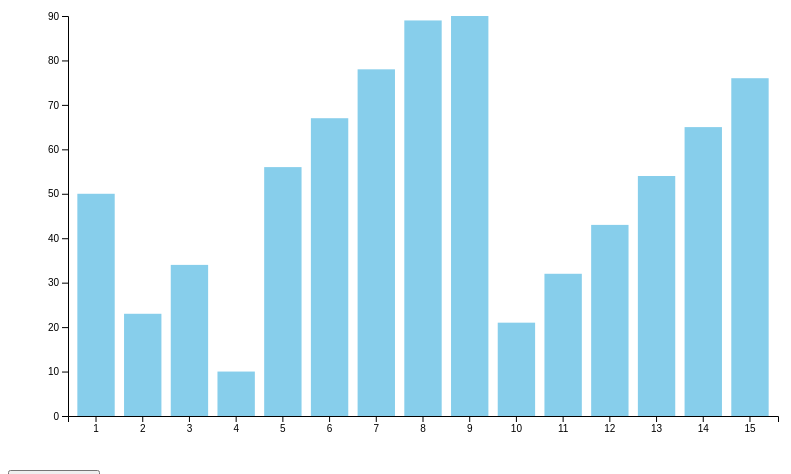
D3 v7 page, settled after 360 driven frames (6 s of simulated time); the page loaded 1 data file(s).


// ── script.js
window.onload = function () {
  const margin = { top: 50, right: 30, bottom: 50, left: 60 };
  const width = 800 - margin.left - margin.right;
  const height = 500 - margin.top - margin.bottom;

  const svg = d3
    .select("#chart")
    .append("svg")
    .attr("width", width + margin.left + margin.right)
    .attr("height", height + margin.top + margin.bottom)
    .append("g")
    .attr("transform", `translate(${margin.left},${margin.top})`);

  d3.csv("../data/random_data.csv").then((raw) => {
    let data = raw
      .map((d, i) => ({ name: String(i + 1), value: +d.x }))
      .filter((d) => !isNaN(d.value));

    let x = d3
      .scaleBand()
      .domain(data.map((d) => d.name))
      .range([0, width])
      .padding(0.2);

    let y = d3
      .scaleLinear()
      .domain([0, d3.max(data, (d) => d.value)])
      .range([height, 0]);


    svg
      .append("g")
      .attr("class", "x-axis")
      .attr("transform", `translate(0,${height})`)
      .call(d3.axisBottom(x));

    svg.append("g").attr("class", "y-axis").call(d3.axisLeft(y));

    // X Axis Label
    svg.append("text")
      .attr("class", "x label")
      .attr("text-anchor", "middle")
      .attr("x", width / 2)
      .attr("y", height + 40)
      .style("font-size", "16px")
      .style("fill", "white")
      .text("Index");

    // Y Axis Label
    svg.append("text")
      .attr("class", "y label")
      .attr("text-anchor", "middle")
      .attr("transform", `rotate(-90)`)
      .attr("x", -height / 2)
      .attr("y", -45)
      .style("font-size", "16px")
      .style("fill", "white")
      .text("Value");

    svg
      .selectAll(".bar")
      .data(data, (d) => d.name)
      .enter()
      .append("rect")
      .attr("class", "bar")
      .attr("x", (d) => x(d.name))
      .attr("y", (d) => y(d.value))
      .attr("width", x.bandwidth())
      .attr("height", (d) => height - y(d.value))
      .attr("fill", "skyblue");

    svg
      .append("text")
      .attr("x", width / 2)
      .attr("y", -20)
      .attr("text-anchor", "middle")
      .style("font-size", "18px")
      .style("fill", "white")
      .text("Bar Chart from random_data.csv");

    document.getElementById("update-button").onclick = async function () {
      let arr = data.slice();
      let bars = svg.selectAll(".bar");
      let n = arr.length;
      for (let i = 0; i < n - 1; i++) {
        let minIdx = i;
        for (let j = i + 1; j < n; j++) {
          if (arr[j].value < arr[minIdx].value) {
            minIdx = j;
          }
        }
        if (minIdx !== i) {
          [arr[i], arr[minIdx]] = [arr[minIdx], arr[i]];
          arr.forEach((d, idx) => (d.name = String(idx + 1)));
          x.domain(arr.map((d) => d.name));
          bars
            .data(arr, (d) => d.name)
            .transition()
            .duration(300)
            .attr("x", (d) => x(d.name));
          await new Promise((resolve) => setTimeout(resolve, 420));
        }
      }
    };
  });
};


### data: ../data/random_data.csv
x
50
23
34
10
56
67
78
89
90
21
32
43
54
65
76